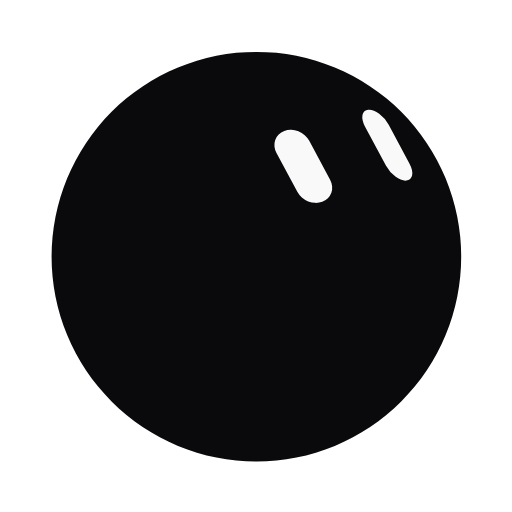
t = 0.00 s
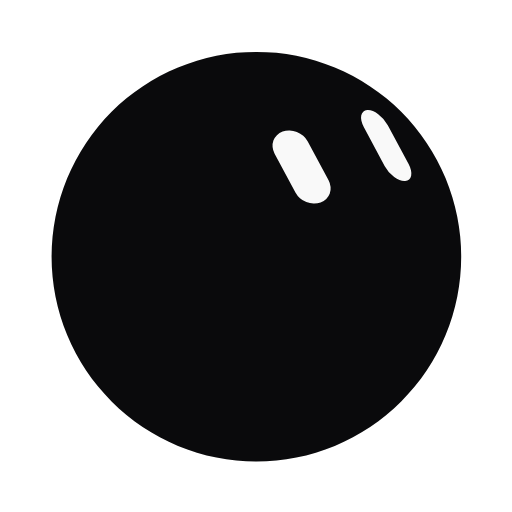
t = 0.51 s
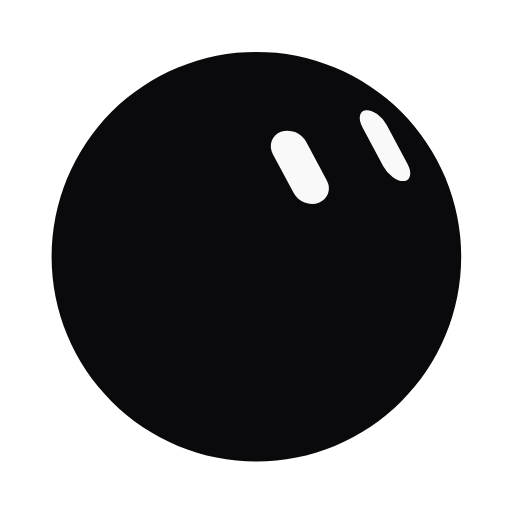
t = 1.00 s
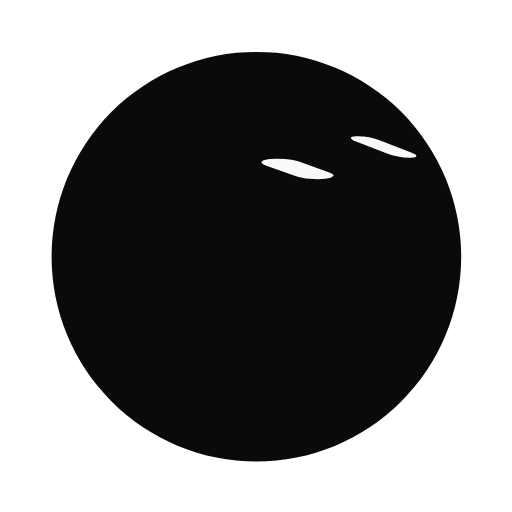
t = 1.50 s
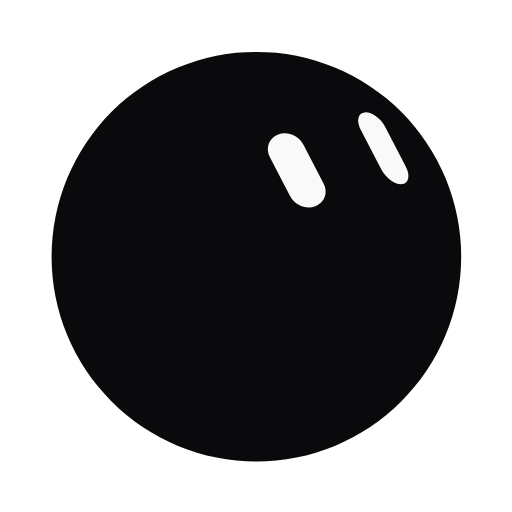
t = 2.00 s
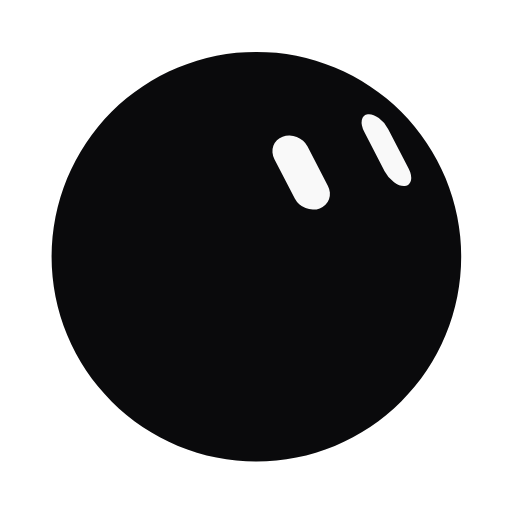
t = 2.34 s

The animated SVG that drew these frames (rendered in a browser with its animation timeline set to each time). Animation: 2 CSS @keyframes rules; one cycle of 3.00 s, repeats indefinitely.

<svg xmlns="http://www.w3.org/2000/svg" width="320" height="320" viewBox="-125 -125 250 250" role="img" aria-label="Animated bloub avatar"><defs><mask id="bot-mask-c9315e" maskUnits="userSpaceOnUse" x="-158" y="-158" width="316" height="316"><path d="M100.19 0.33C100.19 3.6 100.03 6.88 99.71 10.13C99.39 13.38 98.9 16.63 98.27 19.84C97.63 23.04 96.83 26.23 95.88 29.36C94.93 32.48 93.83 35.58 92.58 38.6C91.33 41.62 89.92 44.59 88.38 47.47C86.84 50.35 85.15 53.17 83.33 55.89C81.52 58.6 79.56 61.24 77.49 63.77C75.42 66.29 73.21 68.73 70.9 71.04C68.59 73.35 66.15 75.56 63.63 77.63C61.1 79.7 58.46 81.66 55.74 83.48C53.03 85.29 50.21 86.98 47.33 88.52C44.45 90.06 41.47 91.47 38.46 92.72C35.44 93.97 32.34 95.07 29.22 96.02C26.09 96.97 22.9 97.77 19.7 98.41C16.49 99.04 13.24 99.53 9.99 99.85C6.74 100.17 3.45 100.33 0.19 100.33C-3.08 100.33 -6.36 100.17 -9.61 99.85C-12.87 99.53 -16.12 99.04 -19.32 98.41C-22.53 97.77 -25.71 96.97 -28.84 96.02C-31.97 95.07 -35.06 93.97 -38.08 92.72C-41.1 91.47 -44.07 90.06 -46.95 88.52C-49.83 86.98 -52.65 85.29 -55.37 83.48C-58.09 81.66 -60.73 79.7 -63.25 77.63C-65.78 75.56 -68.21 73.35 -70.52 71.04C-72.83 68.73 -75.04 66.29 -77.11 63.77C-79.19 61.24 -81.14 58.6 -82.96 55.89C-84.77 53.17 -86.46 50.35 -88 47.47C-89.54 44.59 -90.95 41.62 -92.2 38.6C-93.45 35.58 -94.56 32.48 -95.51 29.36C-96.46 26.23 -97.25 23.04 -97.89 19.84C-98.53 16.63 -99.01 13.38 -99.33 10.13C-99.65 6.88 -99.81 3.6 -99.81 0.33C-99.81 -2.94 -99.65 -6.22 -99.33 -9.47C-99.01 -12.72 -98.53 -15.98 -97.89 -19.18C-97.25 -22.38 -96.46 -25.57 -95.51 -28.7C-94.56 -31.83 -93.45 -34.92 -92.2 -37.94C-90.95 -40.96 -89.54 -43.93 -88 -46.81C-86.46 -49.69 -84.77 -52.51 -82.96 -55.23C-81.14 -57.94 -79.19 -60.58 -77.11 -63.11C-75.04 -65.64 -72.83 -68.07 -70.52 -70.38C-68.21 -72.69 -65.78 -74.9 -63.25 -76.97C-60.73 -79.04 -58.09 -81 -55.37 -82.82C-52.65 -84.63 -49.83 -86.32 -46.95 -87.86C-44.07 -89.4 -41.1 -90.81 -38.08 -92.06C-35.06 -93.31 -31.97 -94.42 -28.84 -95.37C-25.71 -96.31 -22.53 -97.11 -19.32 -97.75C-16.12 -98.39 -12.87 -98.87 -9.61 -99.19C-6.36 -99.51 -3.08 -99.67 0.19 -99.67C3.45 -99.67 6.74 -99.51 9.99 -99.19C13.24 -98.87 16.49 -98.39 19.7 -97.75C22.9 -97.11 26.09 -96.31 29.22 -95.37C32.34 -94.42 35.44 -93.31 38.46 -92.06C41.47 -90.81 44.45 -89.4 47.33 -87.86C50.21 -86.32 53.03 -84.63 55.74 -82.82C58.46 -81 61.1 -79.04 63.63 -76.97C66.15 -74.9 68.59 -72.69 70.9 -70.38C73.21 -68.07 75.42 -65.64 77.49 -63.11C79.56 -60.58 81.52 -57.94 83.33 -55.23C85.15 -52.51 86.84 -49.69 88.38 -46.81C89.92 -43.93 91.33 -40.96 92.58 -37.94C93.83 -34.92 94.93 -31.83 95.88 -28.7C96.83 -25.57 97.63 -22.38 98.27 -19.18C98.9 -15.98 99.39 -12.72 99.71 -9.47C100.03 -6.22 100.19 -2.94 100.19 0.33Z" fill="#fff"/><path d="M-9.3 -11.3A9.3 9.3 0 0 1 0 -20.6L0 -20.6A9.3 9.3 0 0 1 9.3 -11.3L9.3 11.3A9.3 9.3 0 0 1 0 20.6L0 20.6A9.3 9.3 0 0 1 -9.3 11.3Z" class="oeil0" opacity="1" fill="#000"/><path d="M-9.3 -11.3A9.3 9.3 0 0 1 0 -20.6L0 -20.6A9.3 9.3 0 0 1 9.3 -11.3L9.3 11.3A9.3 9.3 0 0 1 0 20.6L0 20.6A9.3 9.3 0 0 1 -9.3 11.3Z" class="oeil1" opacity="1" fill="#000"/></mask></defs><g fill="none" stroke-linecap="round"/><g opacity="1"><path d="M100.19 0.33C100.19 3.6 100.03 6.88 99.71 10.13C99.39 13.38 98.9 16.63 98.27 19.84C97.63 23.04 96.83 26.23 95.88 29.36C94.93 32.48 93.83 35.58 92.58 38.6C91.33 41.62 89.92 44.59 88.38 47.47C86.84 50.35 85.15 53.17 83.33 55.89C81.52 58.6 79.56 61.24 77.49 63.77C75.42 66.29 73.21 68.73 70.9 71.04C68.59 73.35 66.15 75.56 63.63 77.63C61.1 79.7 58.46 81.66 55.74 83.48C53.03 85.29 50.21 86.98 47.33 88.52C44.45 90.06 41.47 91.47 38.46 92.72C35.44 93.97 32.34 95.07 29.22 96.02C26.09 96.97 22.9 97.77 19.7 98.41C16.49 99.04 13.24 99.53 9.99 99.85C6.74 100.17 3.45 100.33 0.19 100.33C-3.08 100.33 -6.36 100.17 -9.61 99.85C-12.87 99.53 -16.12 99.04 -19.32 98.41C-22.53 97.77 -25.71 96.97 -28.84 96.02C-31.97 95.07 -35.06 93.97 -38.08 92.72C-41.1 91.47 -44.07 90.06 -46.95 88.52C-49.83 86.98 -52.65 85.29 -55.37 83.48C-58.09 81.66 -60.73 79.7 -63.25 77.63C-65.78 75.56 -68.21 73.35 -70.52 71.04C-72.83 68.73 -75.04 66.29 -77.11 63.77C-79.19 61.24 -81.14 58.6 -82.96 55.89C-84.77 53.17 -86.46 50.35 -88 47.47C-89.54 44.59 -90.95 41.62 -92.2 38.6C-93.45 35.58 -94.56 32.48 -95.51 29.36C-96.46 26.23 -97.25 23.04 -97.89 19.84C-98.53 16.63 -99.01 13.38 -99.33 10.13C-99.65 6.88 -99.81 3.6 -99.81 0.33C-99.81 -2.94 -99.65 -6.22 -99.33 -9.47C-99.01 -12.72 -98.53 -15.98 -97.89 -19.18C-97.25 -22.38 -96.46 -25.57 -95.51 -28.7C-94.56 -31.83 -93.45 -34.92 -92.2 -37.94C-90.95 -40.96 -89.54 -43.93 -88 -46.81C-86.46 -49.69 -84.77 -52.51 -82.96 -55.23C-81.14 -57.94 -79.19 -60.58 -77.11 -63.11C-75.04 -65.64 -72.83 -68.07 -70.52 -70.38C-68.21 -72.69 -65.78 -74.9 -63.25 -76.97C-60.73 -79.04 -58.09 -81 -55.37 -82.82C-52.65 -84.63 -49.83 -86.32 -46.95 -87.86C-44.07 -89.4 -41.1 -90.81 -38.08 -92.06C-35.06 -93.31 -31.97 -94.42 -28.84 -95.37C-25.71 -96.31 -22.53 -97.11 -19.32 -97.75C-16.12 -98.39 -12.87 -98.87 -9.61 -99.19C-6.36 -99.51 -3.08 -99.67 0.19 -99.67C3.45 -99.67 6.74 -99.51 9.99 -99.19C13.24 -98.87 16.49 -98.39 19.7 -97.75C22.9 -97.11 26.09 -96.31 29.22 -95.37C32.34 -94.42 35.44 -93.31 38.46 -92.06C41.47 -90.81 44.45 -89.4 47.33 -87.86C50.21 -86.32 53.03 -84.63 55.74 -82.82C58.46 -81 61.1 -79.04 63.63 -76.97C66.15 -74.9 68.59 -72.69 70.9 -70.38C73.21 -68.07 75.42 -65.64 77.49 -63.11C79.56 -60.58 81.52 -57.94 83.33 -55.23C85.15 -52.51 86.84 -49.69 88.38 -46.81C89.92 -43.93 91.33 -40.96 92.58 -37.94C93.83 -34.92 94.93 -31.83 95.88 -28.7C96.83 -25.57 97.63 -22.38 98.27 -19.18C98.9 -15.98 99.39 -12.72 99.71 -9.47C100.03 -6.22 100.19 -2.94 100.19 0.33Z" fill="#f9f9f9"/><g mask="url(#bot-mask-c9315e)"><rect x="-158" y="-158" width="316" height="316" fill="#0a0a0c"/></g></g><g/><g fill="none" stroke-linecap="round"/><style>.oeil0,.oeil1{transform-box:view-box;transform-origin:0 0;animation-duration:3s;animation-iteration-count:infinite;animation-timing-function:linear;animation-direction:alternate}.oeil0{animation-name:oeil0}.oeil1{animation-name:oeil1}@keyframes oeil0{0%{transform:matrix(0.86,-0.32,0.45,0.84,23.09,-43.79)}1.695%{transform:matrix(0.86,-0.32,0.45,0.84,23.09,-43.71)}3.39%{transform:matrix(0.86,-0.32,0.45,0.84,23.06,-43.64)}5.085%{transform:matrix(0.86,-0.32,0.45,0.84,23.02,-43.58)}6.78%{transform:matrix(0.86,-0.32,0.45,0.84,22.95,-43.53)}8.475%{transform:matrix(0.86,-0.32,0.45,0.84,22.87,-43.49)}10.169%{transform:matrix(0.86,-0.32,0.45,0.84,22.77,-43.46)}11.864%{transform:matrix(0.86,-0.32,0.45,0.84,22.65,-43.45)}13.559%{transform:matrix(0.86,-0.32,0.45,0.84,22.52,-43.44)}15.254%{transform:matrix(0.86,-0.32,0.45,0.84,22.39,-43.45)}16.949%{transform:matrix(0.87,-0.32,0.45,0.84,22.26,-43.45)}18.644%{transform:matrix(0.87,-0.33,0.45,0.84,22.13,-43.46)}20.339%{transform:matrix(0.87,-0.33,0.45,0.84,22.01,-43.47)}22.034%{transform:matrix(0.87,-0.33,0.45,0.84,21.89,-43.48)}23.729%{transform:matrix(0.87,-0.33,0.45,0.84,21.79,-43.48)}25.424%{transform:matrix(0.87,-0.33,0.45,0.84,21.7,-43.47)}27.119%{transform:matrix(0.87,-0.33,0.45,0.84,21.63,-43.46)}28.814%{transform:matrix(0.87,-0.33,0.45,0.84,21.56,-43.43)}30.508%{transform:matrix(0.87,-0.33,0.45,0.84,21.51,-43.4)}32.203%{transform:matrix(0.87,-0.33,0.45,0.84,21.45,-43.35)}33.898%{transform:matrix(0.87,-0.33,0.45,0.84,21.4,-43.3)}35.593%{transform:matrix(0.87,-0.33,0.45,0.84,21.34,-43.23)}37.288%{transform:matrix(0.87,-0.33,0.45,0.84,21.27,-43.16)}38.983%{transform:matrix(0.87,-0.33,0.45,0.84,21.19,-43.08)}40.678%{transform:matrix(0.87,-0.33,0.45,0.84,21.09,-43)}42.373%{transform:matrix(0.87,-0.33,0.45,0.84,20.98,-42.91)}44.068%{transform:matrix(0.87,-0.33,0.44,0.84,20.85,-42.82)}45.763%{transform:matrix(0.87,-0.33,0.44,0.84,20.7,-42.74)}47.458%{transform:matrix(0.87,-0.24,0.44,0.61,20.53,-42.65)}49.153%{transform:matrix(0.87,-0.04,0.44,0.11,20.36,-42.57)}50.847%{transform:matrix(0.87,-0.16,0.44,0.41,20.19,-42.49)}52.542%{transform:matrix(0.88,-0.31,0.44,0.81,20.02,-42.42)}54.237%{transform:matrix(0.88,-0.33,0.44,0.84,19.87,-42.35)}55.932%{transform:matrix(0.88,-0.33,0.44,0.84,19.74,-42.29)}57.627%{transform:matrix(0.88,-0.33,0.44,0.84,19.64,-42.22)}59.322%{transform:matrix(0.88,-0.33,0.44,0.85,19.58,-42.15)}61.017%{transform:matrix(0.88,-0.33,0.44,0.85,19.56,-42.08)}62.712%{transform:matrix(0.88,-0.33,0.44,0.85,19.6,-42.01)}64.407%{transform:matrix(0.88,-0.33,0.44,0.85,19.69,-41.93)}66.102%{transform:matrix(0.88,-0.33,0.44,0.85,19.84,-41.83)}67.797%{transform:matrix(0.88,-0.33,0.44,0.85,20.04,-41.72)}69.492%{transform:matrix(0.88,-0.33,0.44,0.85,20.3,-41.6)}71.186%{transform:matrix(0.88,-0.33,0.44,0.85,20.6,-41.47)}72.881%{transform:matrix(0.87,-0.33,0.44,0.85,20.93,-41.31)}74.576%{transform:matrix(0.87,-0.33,0.44,0.85,21.3,-41.14)}76.271%{transform:matrix(0.87,-0.33,0.44,0.85,21.68,-40.96)}77.966%{transform:matrix(0.87,-0.33,0.44,0.85,22.06,-40.76)}79.661%{transform:matrix(0.87,-0.33,0.44,0.85,22.43,-40.55)}81.356%{transform:matrix(0.87,-0.33,0.44,0.85,22.79,-40.33)}83.051%{transform:matrix(0.87,-0.33,0.44,0.86,23.12,-40.11)}84.746%{transform:matrix(0.87,-0.33,0.44,0.86,23.4,-39.9)}86.441%{transform:matrix(0.87,-0.33,0.44,0.86,23.64,-39.69)}88.136%{transform:matrix(0.87,-0.33,0.44,0.86,23.83,-39.49)}89.831%{transform:matrix(0.87,-0.33,0.44,0.86,23.96,-39.31)}91.525%{transform:matrix(0.87,-0.33,0.44,0.86,24.04,-39.16)}93.22%{transform:matrix(0.87,-0.33,0.44,0.86,24.06,-39.03)}94.915%{transform:matrix(0.87,-0.33,0.44,0.86,24.03,-38.93)}96.61%{transform:matrix(0.87,-0.33,0.44,0.86,23.95,-38.87)}98.305%{transform:matrix(0.87,-0.33,0.44,0.86,23.83,-38.85)}100%{transform:matrix(0.87,-0.33,0.44,0.86,23.67,-38.87)}}@keyframes oeil1{0%{transform:matrix(0.62,-0.05,0.45,0.84,64.11,-54.11)}1.695%{transform:matrix(0.62,-0.05,0.45,0.84,64.11,-54.05)}3.39%{transform:matrix(0.62,-0.05,0.45,0.84,64.1,-54)}5.085%{transform:matrix(0.62,-0.05,0.45,0.84,64.08,-53.95)}6.78%{transform:matrix(0.62,-0.05,0.45,0.84,64.04,-53.92)}8.475%{transform:matrix(0.62,-0.05,0.45,0.84,63.98,-53.9)}10.169%{transform:matrix(0.62,-0.05,0.45,0.84,63.92,-53.89)}11.864%{transform:matrix(0.63,-0.05,0.45,0.84,63.84,-53.89)}13.559%{transform:matrix(0.63,-0.05,0.45,0.84,63.76,-53.9)}15.254%{transform:matrix(0.63,-0.05,0.45,0.84,63.67,-53.92)}16.949%{transform:matrix(0.63,-0.05,0.45,0.84,63.57,-53.93)}18.644%{transform:matrix(0.63,-0.05,0.45,0.84,63.48,-53.95)}20.339%{transform:matrix(0.63,-0.05,0.45,0.84,63.4,-53.97)}22.034%{transform:matrix(0.63,-0.05,0.45,0.84,63.32,-53.99)}23.729%{transform:matrix(0.63,-0.05,0.45,0.84,63.24,-54)}25.424%{transform:matrix(0.63,-0.05,0.45,0.84,63.18,-54.01)}27.119%{transform:matrix(0.63,-0.06,0.45,0.84,63.13,-54)}28.814%{transform:matrix(0.63,-0.06,0.45,0.84,63.08,-53.99)}30.508%{transform:matrix(0.63,-0.06,0.45,0.84,63.04,-53.97)}32.203%{transform:matrix(0.63,-0.06,0.45,0.84,63.01,-53.93)}33.898%{transform:matrix(0.64,-0.06,0.45,0.84,62.97,-53.89)}35.593%{transform:matrix(0.64,-0.06,0.45,0.84,62.94,-53.83)}37.288%{transform:matrix(0.64,-0.06,0.45,0.84,62.9,-53.77)}38.983%{transform:matrix(0.64,-0.06,0.45,0.84,62.85,-53.7)}40.678%{transform:matrix(0.64,-0.06,0.45,0.84,62.8,-53.63)}42.373%{transform:matrix(0.64,-0.06,0.45,0.84,62.73,-53.56)}44.068%{transform:matrix(0.64,-0.06,0.44,0.84,62.66,-53.48)}45.763%{transform:matrix(0.64,-0.06,0.44,0.84,62.57,-53.4)}47.458%{transform:matrix(0.64,-0.04,0.44,0.61,62.47,-53.33)}49.153%{transform:matrix(0.65,-0.01,0.44,0.11,62.37,-53.26)}50.847%{transform:matrix(0.65,-0.03,0.44,0.41,62.26,-53.19)}52.542%{transform:matrix(0.65,-0.06,0.44,0.81,62.16,-53.13)}54.237%{transform:matrix(0.65,-0.06,0.44,0.84,62.07,-53.07)}55.932%{transform:matrix(0.65,-0.06,0.44,0.84,61.99,-53.02)}57.627%{transform:matrix(0.65,-0.06,0.44,0.84,61.94,-52.96)}59.322%{transform:matrix(0.65,-0.06,0.44,0.85,61.9,-52.9)}61.017%{transform:matrix(0.65,-0.06,0.44,0.85,61.9,-52.85)}62.712%{transform:matrix(0.65,-0.06,0.44,0.85,61.94,-52.78)}64.407%{transform:matrix(0.65,-0.06,0.44,0.85,62.01,-52.71)}66.102%{transform:matrix(0.65,-0.06,0.44,0.85,62.12,-52.63)}67.797%{transform:matrix(0.65,-0.06,0.44,0.85,62.26,-52.54)}69.492%{transform:matrix(0.65,-0.07,0.44,0.85,62.44,-52.43)}71.186%{transform:matrix(0.65,-0.07,0.44,0.85,62.65,-52.31)}72.881%{transform:matrix(0.64,-0.07,0.44,0.85,62.89,-52.17)}74.576%{transform:matrix(0.64,-0.07,0.44,0.85,63.14,-52.02)}76.271%{transform:matrix(0.64,-0.07,0.44,0.85,63.41,-51.86)}77.966%{transform:matrix(0.63,-0.07,0.44,0.85,63.68,-51.69)}79.661%{transform:matrix(0.63,-0.07,0.44,0.85,63.95,-51.5)}81.356%{transform:matrix(0.63,-0.07,0.44,0.85,64.2,-51.31)}83.051%{transform:matrix(0.63,-0.07,0.44,0.86,64.43,-51.12)}84.746%{transform:matrix(0.62,-0.07,0.44,0.86,64.64,-50.93)}86.441%{transform:matrix(0.62,-0.07,0.44,0.86,64.82,-50.75)}88.136%{transform:matrix(0.62,-0.08,0.44,0.86,64.96,-50.58)}89.831%{transform:matrix(0.62,-0.08,0.44,0.86,65.06,-50.43)}91.525%{transform:matrix(0.62,-0.08,0.44,0.86,65.12,-50.31)}93.22%{transform:matrix(0.62,-0.08,0.44,0.86,65.14,-50.21)}94.915%{transform:matrix(0.62,-0.08,0.44,0.86,65.12,-50.14)}96.61%{transform:matrix(0.62,-0.08,0.44,0.86,65.06,-50.1)}98.305%{transform:matrix(0.62,-0.08,0.44,0.86,64.98,-50.1)}100%{transform:matrix(0.62,-0.08,0.44,0.86,64.86,-50.14)}}</style></svg>
